4-way image classification set "dataset_main" from GitHub (Markelowww/diplom); label vocabulary: AMD, CSR, DME, ERM.

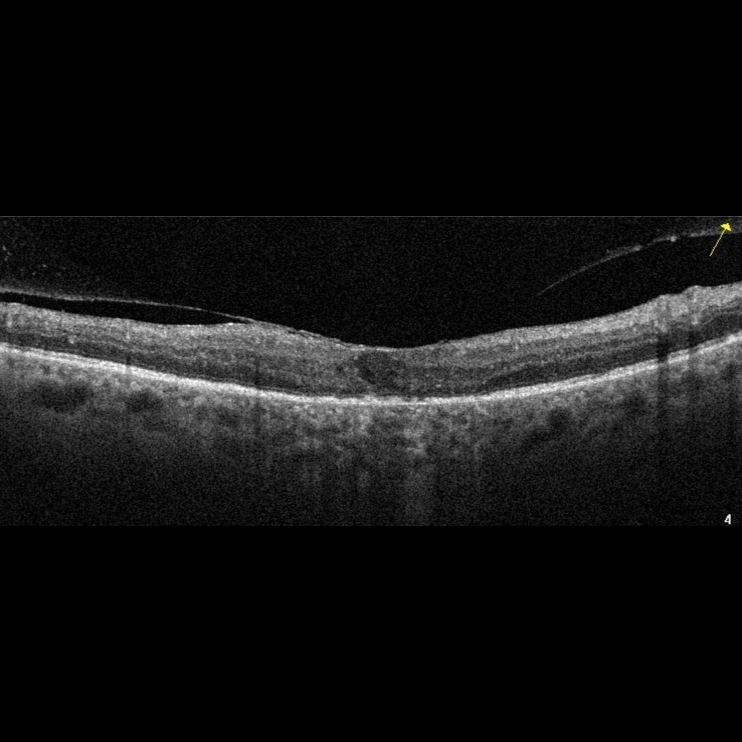
Label: DME

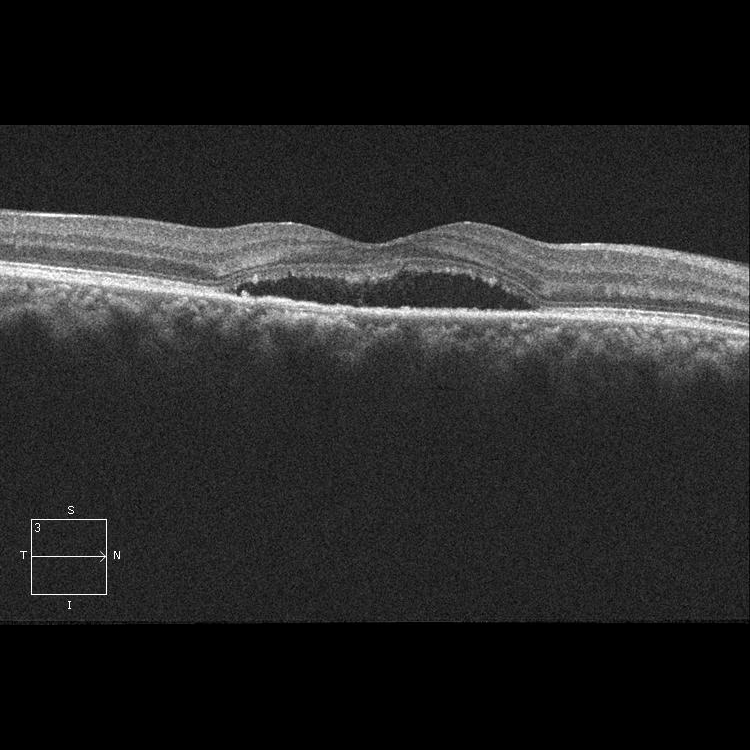
Label: CSR

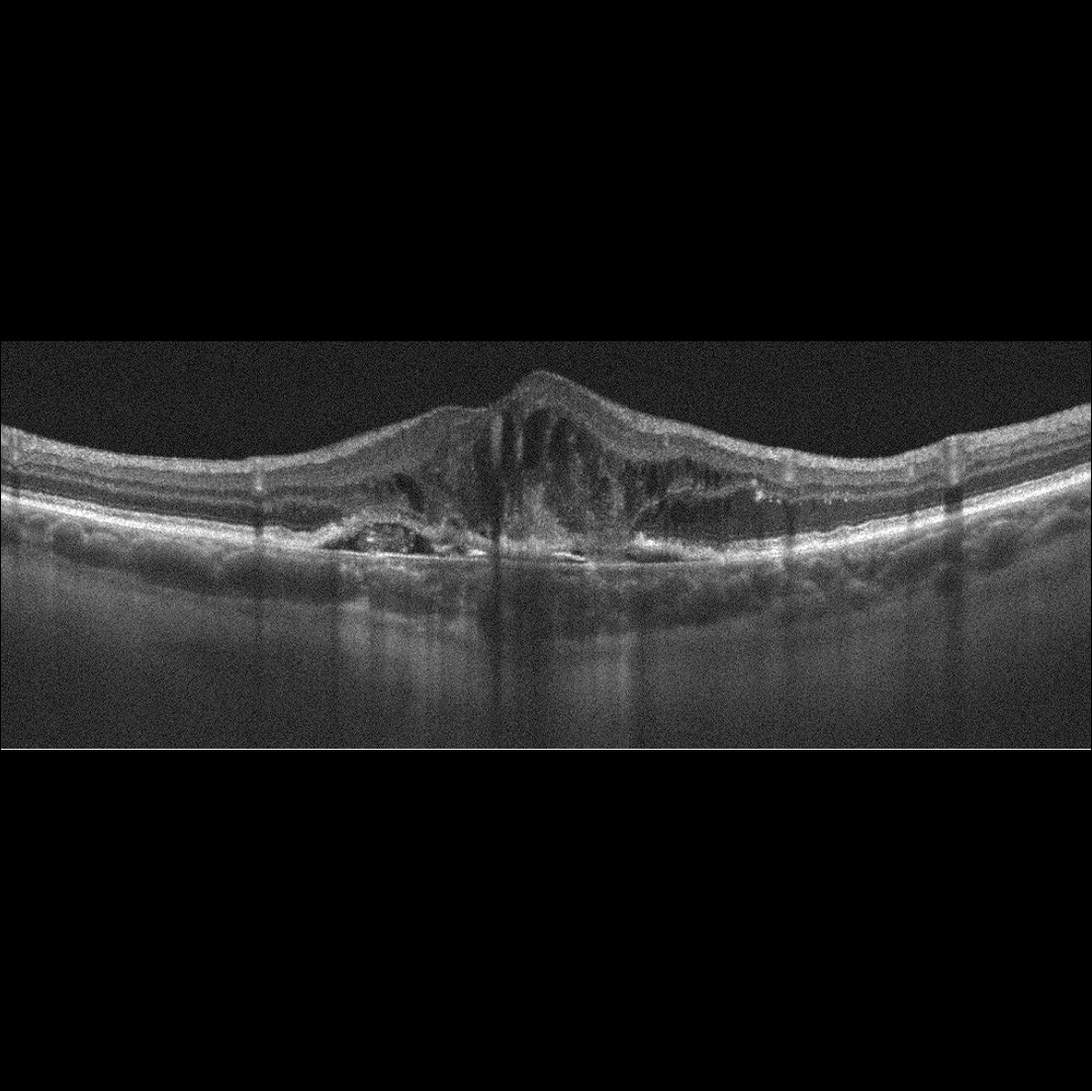
Label: AMD

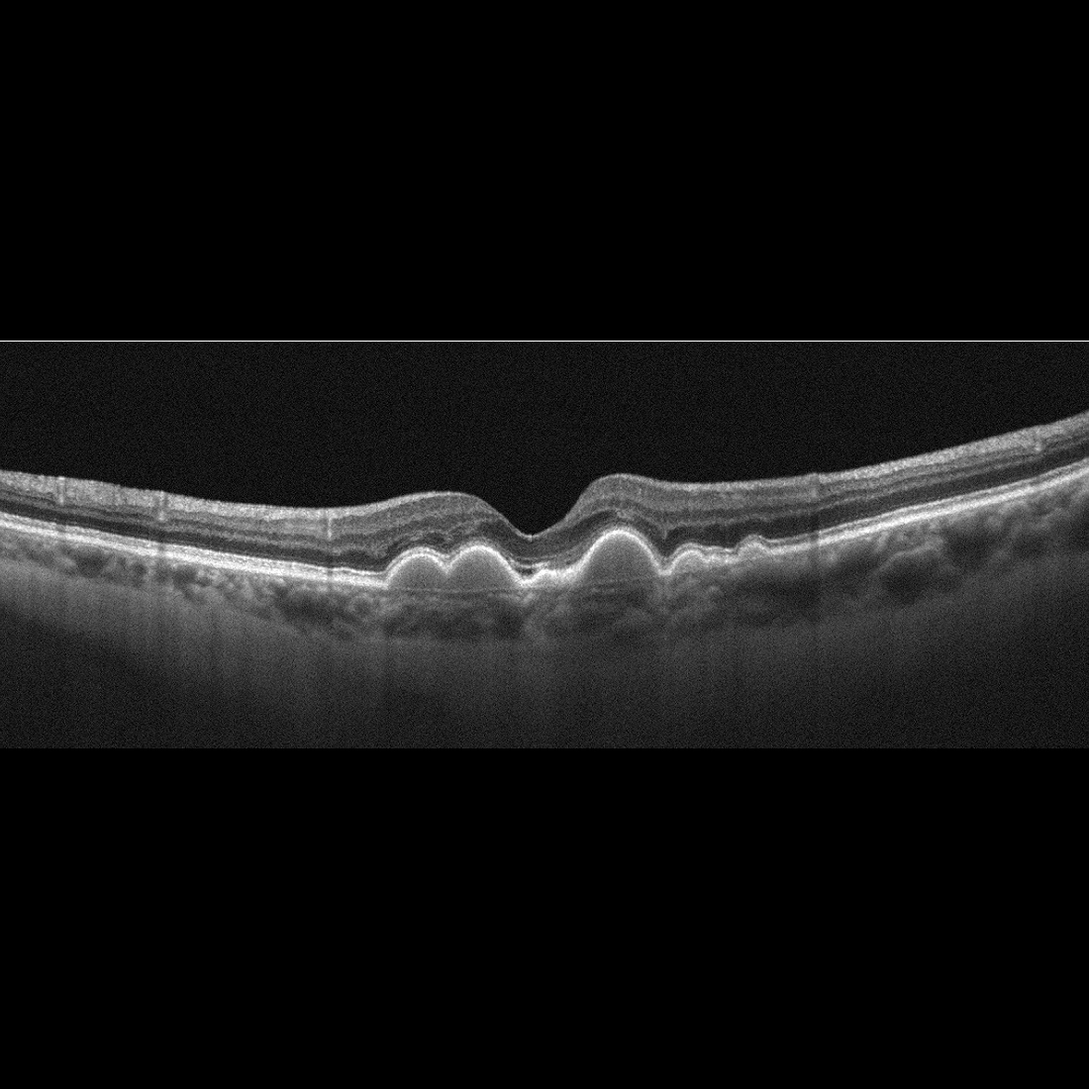
Label: AMD

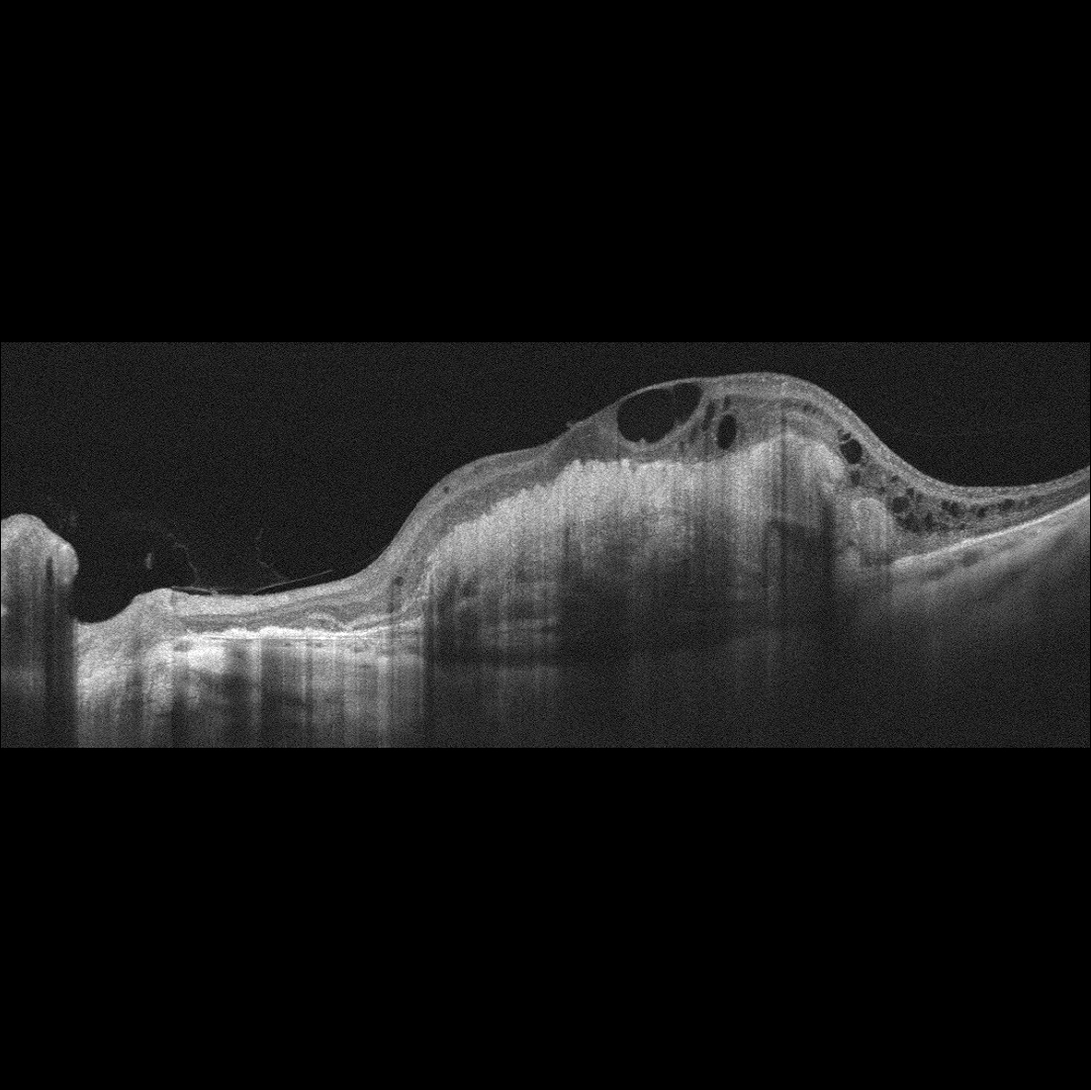
Label: AMD

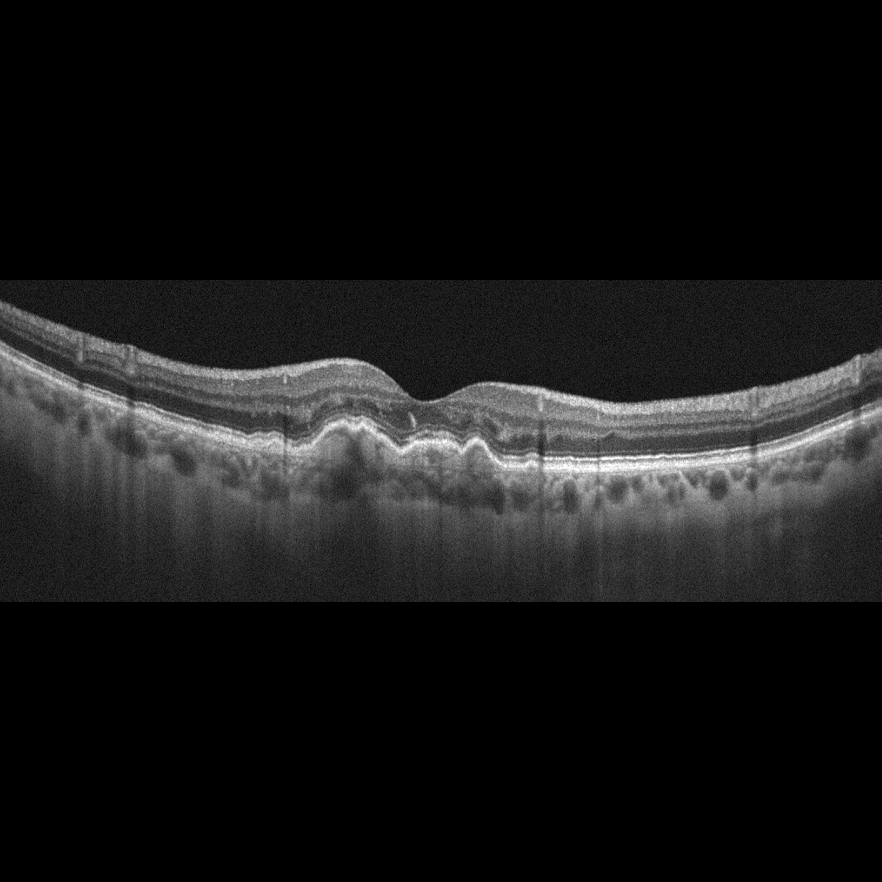
Label: AMD
